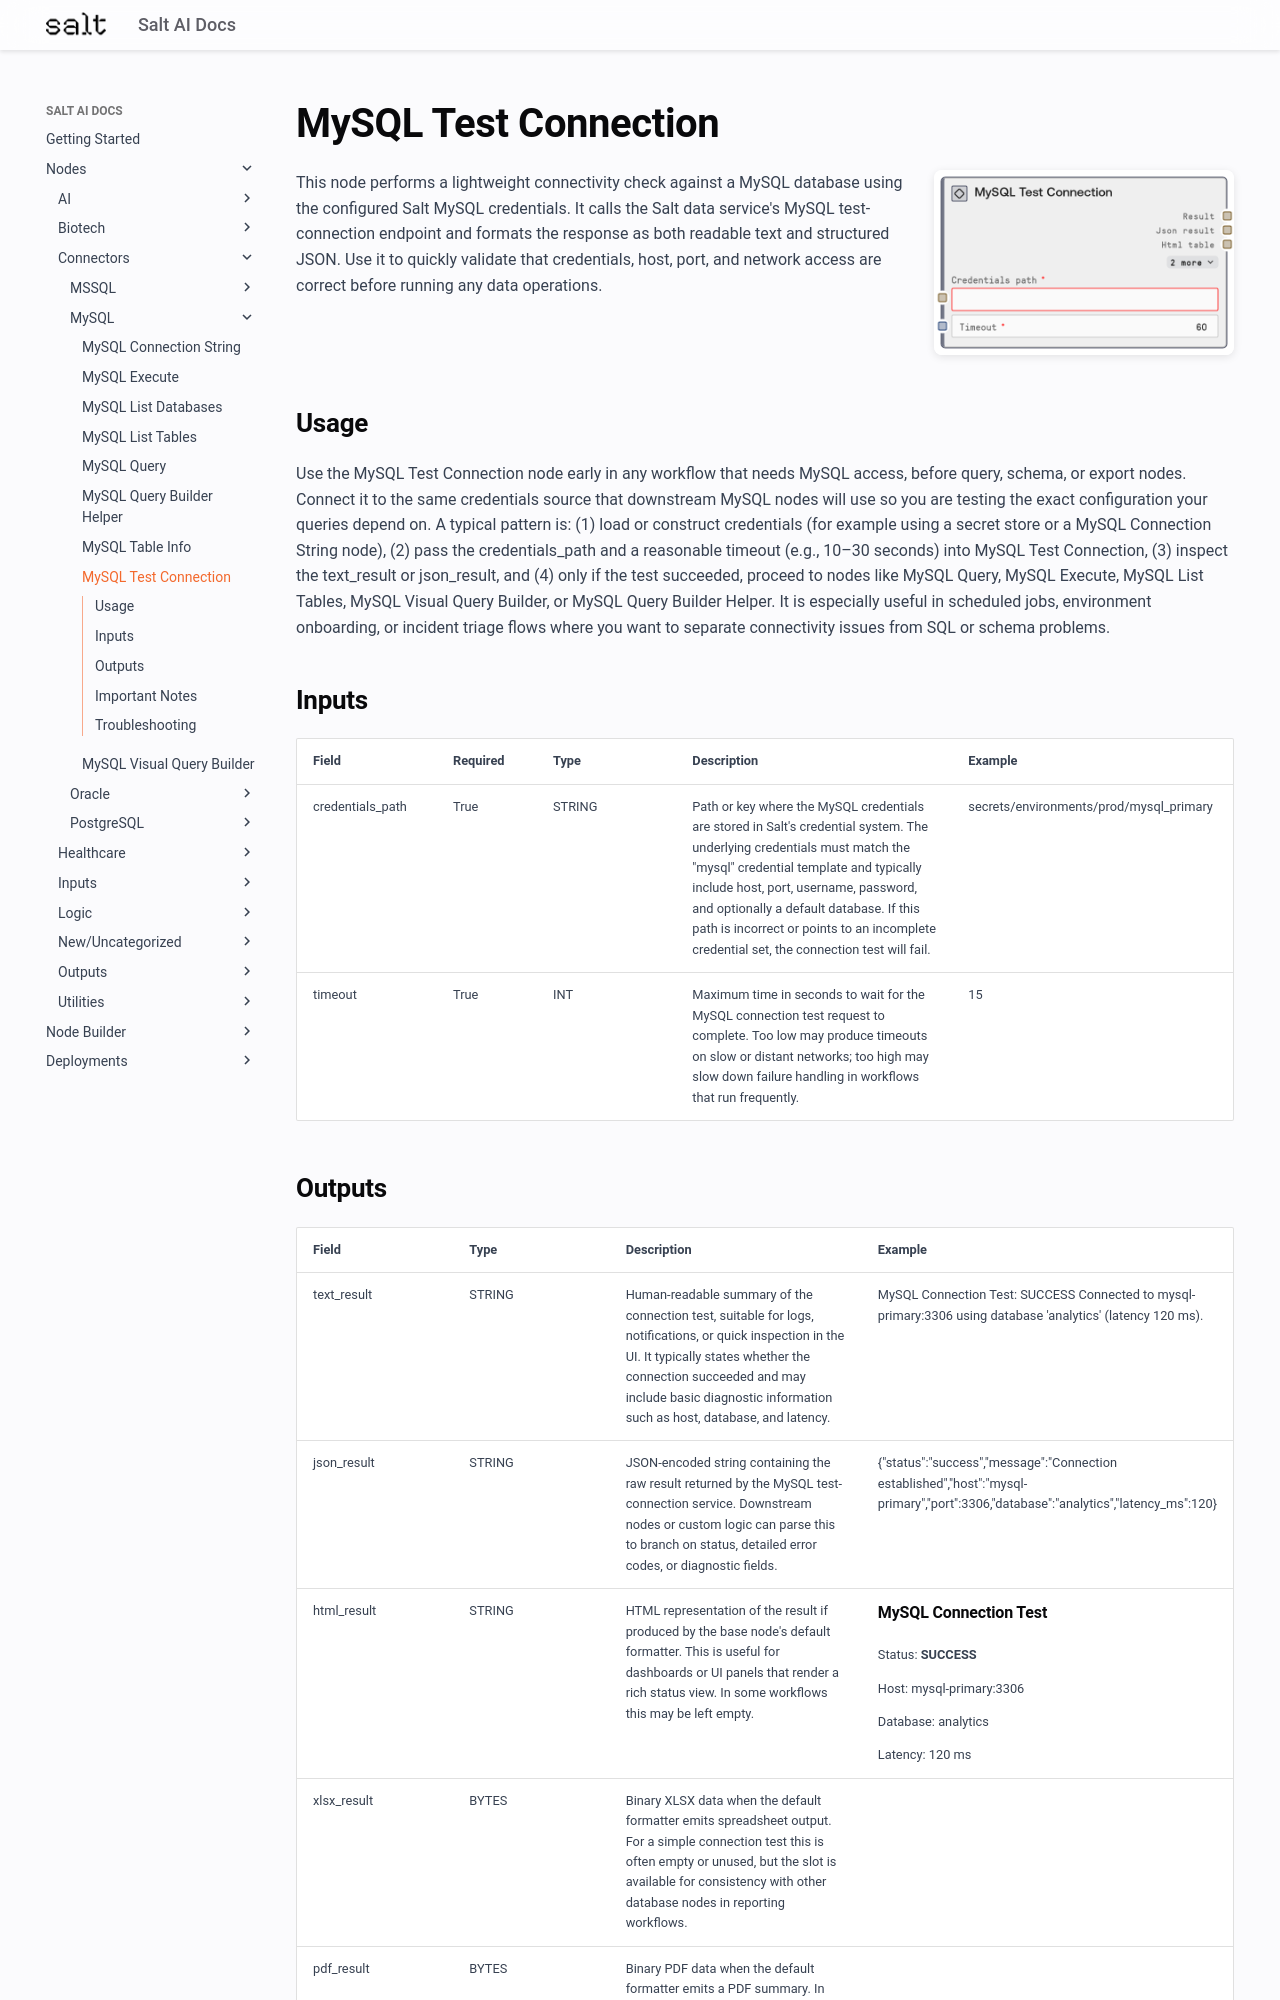

repository: get-salt-AI/SaltAI-Web-Docs · page: nodes/md/connectors/mysql/saltmysqltestconnection/index.html · generator: mkdocs

# MySQL Test Connection

<div style="display: flex; gap: 20px; align-items: flex-start; margin-bottom: 20px;">
<div style="flex: 1; min-width: 0;">

This node performs a lightweight connectivity check against a MySQL database using the configured Salt MySQL credentials. It calls the Salt data service's MySQL test-connection endpoint and formats the response as both readable text and structured JSON. Use it to quickly validate that credentials, host, port, and network access are correct before running any data operations.

</div>
<div style="flex: 0 0 300px;"><img src="../../../../images/previews/connectors/mysql/saltmysqltestconnection.png" alt="Preview" style="width: 100%; border-radius: 8px; box-shadow: 0 2px 8px rgba(0,0,0,0.1);" /></div>
</div>

## Usage

Use the MySQL Test Connection node early in any workflow that needs MySQL access, before query, schema, or export nodes. Connect it to the same credentials source that downstream MySQL nodes will use so you are testing the exact configuration your queries depend on. A typical pattern is: (1) load or construct credentials (for example using a secret store or a MySQL Connection String node), (2) pass the credentials_path and a reasonable timeout (e.g., 10–30 seconds) into MySQL Test Connection, (3) inspect the text_result or json_result, and (4) only if the test succeeded, proceed to nodes like MySQL Query, MySQL Execute, MySQL List Tables, MySQL Visual Query Builder, or MySQL Query Builder Helper. It is especially useful in scheduled jobs, environment onboarding, or incident triage flows where you want to separate connectivity issues from SQL or schema problems.

## Inputs

<div style="overflow-x: auto;">
<table style="table-layout: fixed; width: 100%;">
<colgroup>
<col style="width: 15%;">
<col style="width: 10%;">
<col style="width: 15%;">
<col style="width: 30%;">
<col style="width: 30%;">
</colgroup>
<thead><tr><th>Field</th><th>Required</th><th>Type</th><th>Description</th><th>Example</th></tr></thead>
<tbody>
<tr><td style="word-wrap: break-word;">credentials_path</td><td>True</td><td style="word-wrap: break-word;">STRING</td><td style="word-wrap: break-word;">Path or key where the MySQL credentials are stored in Salt's credential system. The underlying credentials must match the "mysql" credential template and typically include host, port, username, password, and optionally a default database. If this path is incorrect or points to an incomplete credential set, the connection test will fail.</td><td style="word-wrap: break-word;">secrets/environments/prod/mysql_primary</td></tr>
<tr><td style="word-wrap: break-word;">timeout</td><td>True</td><td style="word-wrap: break-word;">INT</td><td style="word-wrap: break-word;">Maximum time in seconds to wait for the MySQL connection test request to complete. Too low may produce timeouts on slow or distant networks; too high may slow down failure handling in workflows that run frequently.</td><td style="word-wrap: break-word;">15</td></tr>
</tbody>
</table>
</div>
